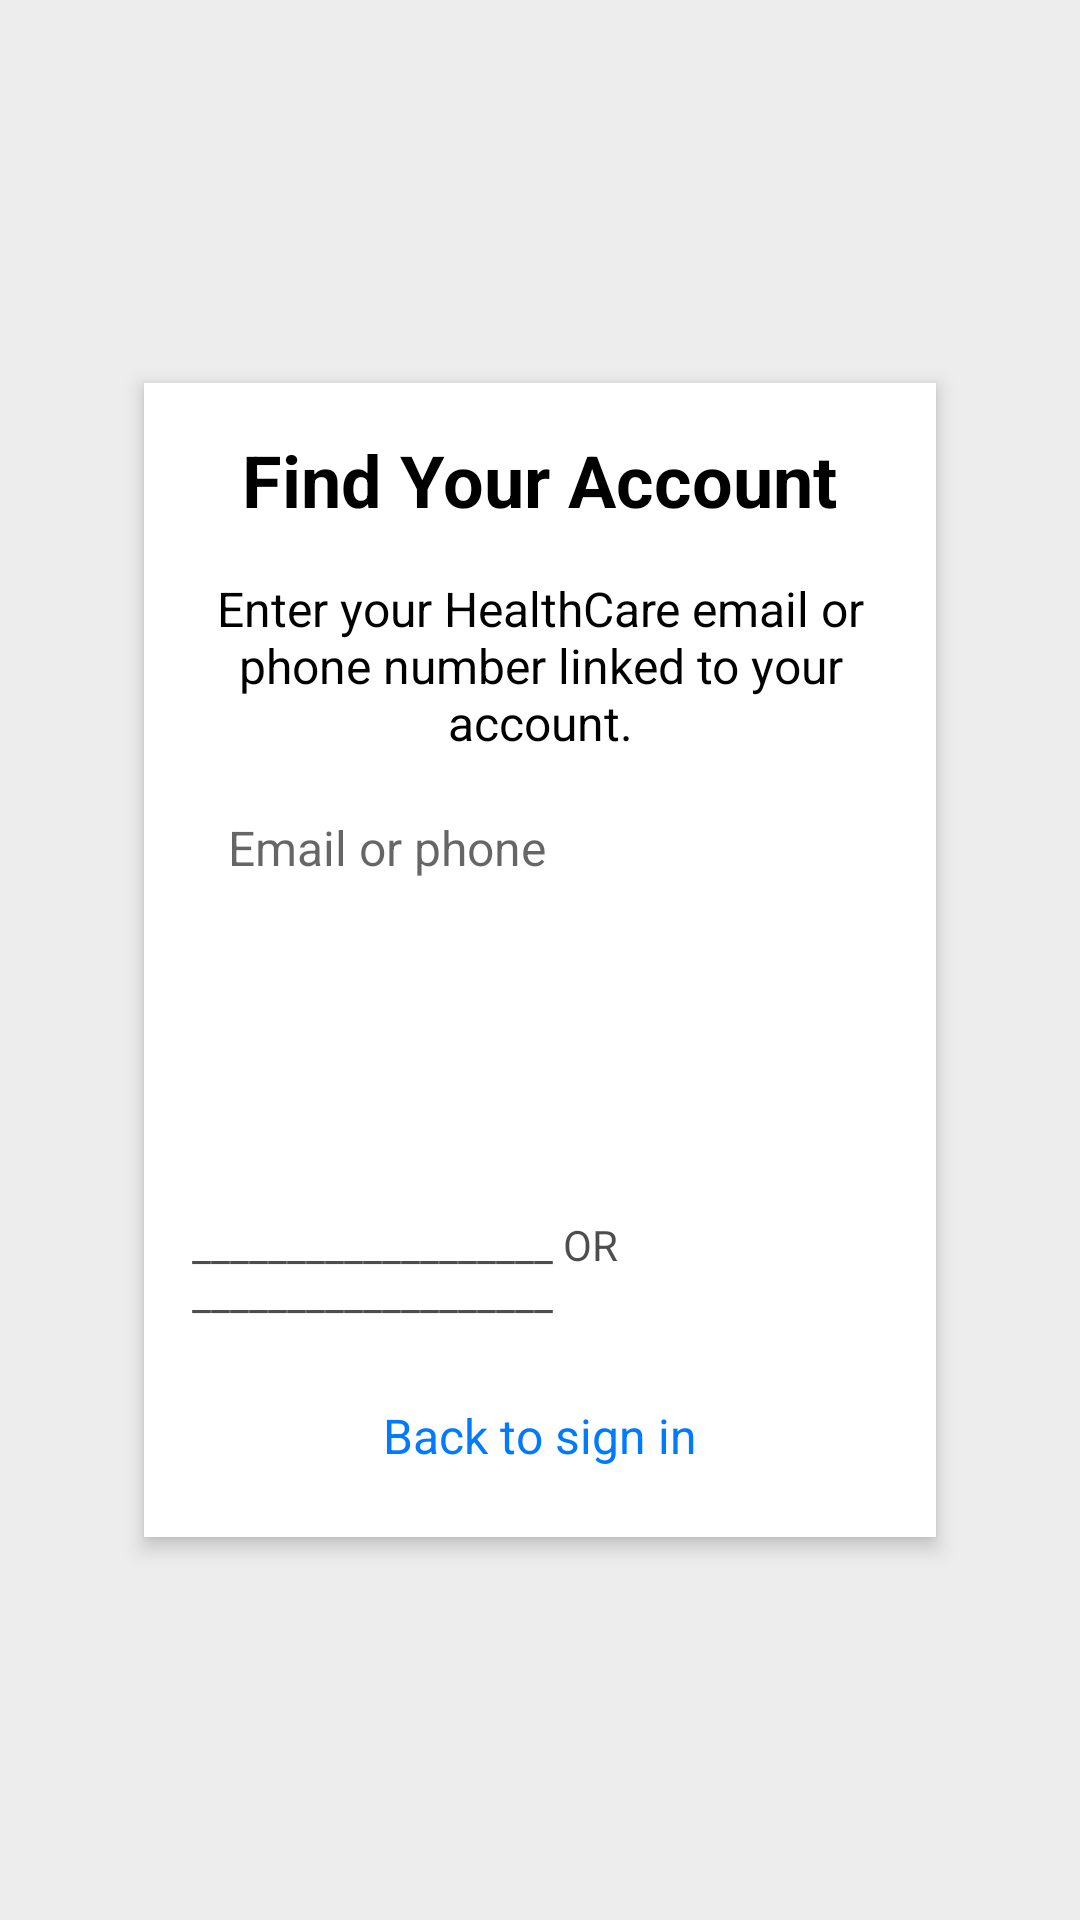

The Android layout XML behind this screen, and the referenced resources:
<!-- AndroidManifest.xml: application theme Theme.EspritClubs -->
<!-- res/layout/fragment_reset_password1.xml -->
<?xml version="1.0" encoding="utf-8"?>
<FrameLayout xmlns:android="http://schemas.android.com/apk/res/android"
    xmlns:tools="http://schemas.android.com/tools"
    android:layout_width="match_parent"
    android:layout_height="match_parent"
    android:padding="16dp"
    android:background="@drawable/gradientbg"
    tools:context=".fragments.hadil.main.ResetPassword1Fragment">

    <LinearLayout
        android:layout_width="match_parent"
        android:layout_height="wrap_content"
        android:orientation="vertical"
        android:padding="16dp"
        android:gravity="center"
        android:background="@color/white"
        android:elevation="4dp"
        android:layout_gravity="center"
        android:layout_margin="32dp">

        <TextView
            android:id="@+id/recoveryTitle"
            android:layout_width="wrap_content"
            android:layout_height="wrap_content"
            android:text="Find Your Account"
            android:textSize="24sp"
            android:textColor="@color/black"
            android:layout_marginBottom="16dp"
            android:textStyle="bold"/>

        <TextView
            android:id="@+id/emailLabel"
            android:layout_width="wrap_content"
            android:layout_height="wrap_content"
            android:text="Enter your HealthCare email or phone number linked to your account."
            android:textColor="@color/black"
            android:textSize="16sp"
            android:gravity="center"
            android:layout_marginBottom="8dp" />

        <EditText
            android:id="@+id/emailInput"
            android:layout_width="match_parent"
            android:layout_height="wrap_content"
            android:hint="Email or phone"
            android:inputType="textEmailAddress"
            android:layout_marginBottom="16dp"
            android:padding="12dp"
            android:background="@drawable/edittext_background"
            android:textColor="@color/black"
            android:textSize="16sp" />

        <TextView
            android:id="@+id/warningTextView"
            android:layout_width="wrap_content"
            android:layout_height="wrap_content"
            android:text="erreur missage"
            android:textColor="@color/red"
            android:layout_marginBottom="10dp"
            android:layout_gravity="center"
            android:visibility="gone"/>

        <Button
            android:id="@+id/goToNext"
            android:layout_width="match_parent"
            android:layout_height="wrap_content"
            android:text="Next"
            android:background="@drawable/button_shape"
            android:textColor="@color/white"
            android:padding="12dp"
            android:textSize="16sp"
            android:layout_marginTop="16dp" />

        <TextView
            android:layout_width="wrap_content"
            android:layout_height="wrap_content"
            android:text="___________________ OR ___________________"
            android:layout_gravity="center"
            android:alpha="0.7"
            android:layout_marginTop="20dp"
            android:layout_marginBottom="20dp"/>

        <TextView
            android:id="@+id/backToSignIn"
            android:layout_width="wrap_content"
            android:layout_height="wrap_content"
            android:text="Back to sign in"
            android:padding="7dp"
            android:textColor="@color/blue"
            android:textSize="16sp"
            android:layout_gravity="center"/>

    </LinearLayout>


</FrameLayout>
<!-- resources referenced by this layout -->
<resources>
  <color name="black">#FF000000</color>
  <color name="blue">#007AFF</color>
  <color name="red">#ed0268</color>
  <color name="white">#FFFFFFFF</color>
  <!-- drawable gradientbg (drawable) -->
  <?xml version="1.0" encoding="utf-8"?>
  <shape xmlns:android="http://schemas.android.com/apk/res/android">
      <gradient android:type="linear" android:angle="100"
          android:startColor="@color/grey" android:endColor="@color/grey" />
  </shape>
  <style name="Theme.EspritClubs" parent="Base.Theme.EspritClubs">
          
          <item name="android:textColor">@color/black</item> 
          <item name="android:textAppearance">@android:style/TextAppearance.Medium</item>
      </style>
  <color name="grey">#EDEDED</color>
  <style name="Base.Theme.EspritClubs" parent="Theme.MaterialComponents.Light.NoActionBar">
          
          <item name="colorPrimary">@color/blue</item>
          <item name="colorPrimaryDark">@color/darker_grey</item>
          <item name="colorAccent">@color/grey</item>
          <item name="colorOnPrimary">@color/white</item> 
          
          <item name="android:textAllCaps">false</item>
          <item name="textAllCaps">false</item> 
          <item name="android:windowBackground">@color/white</item> 
      </style>
  <color name="darker_grey">#171717</color>
</resources>
